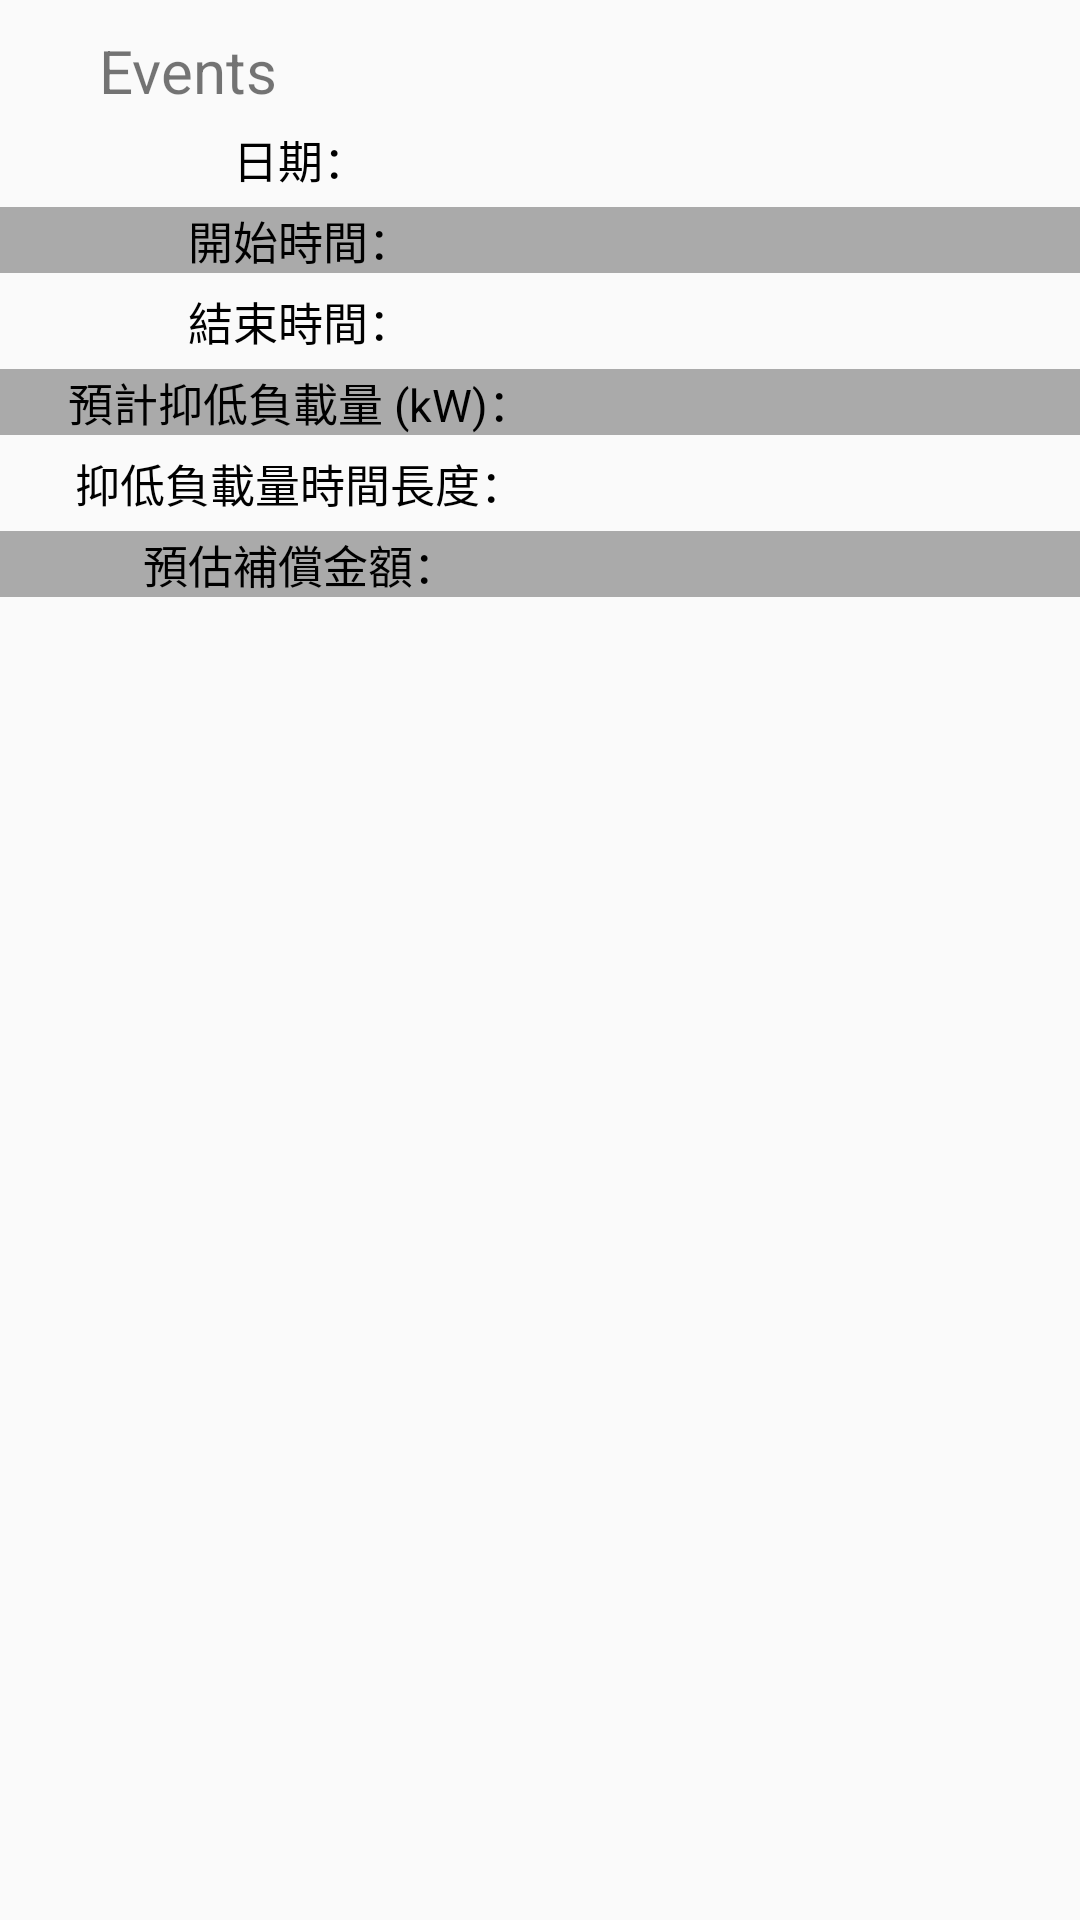

The Android layout XML behind this screen, and the referenced resources:
<!-- AndroidManifest.xml: application theme Theme.AppCompat.Light.NoActionBar -->
<!-- res/layout/listview.xml -->
<?xml version="1.0" encoding="utf-8"?>
<LinearLayout
    xmlns:android="http://schemas.android.com/apk/res/android"
    android:layout_width="match_parent"
    android:layout_height="wrap_content"
    android:paddingBottom="10dp"
    android:paddingTop="10dp"
    android:orientation="vertical"
    android:descendantFocusability="blocksDescendants">

    <TextView
        android:id="@+id/tvlistview1"
        android:layout_width="wrap_content"
        android:layout_height="wrap_content"
        android:layout_marginStart="33dp"
        android:layout_marginLeft="33dp"
        android:text="Events"
        android:textSize="20sp" />
<LinearLayout
    android:layout_width="match_parent"
    android:layout_height="wrap_content"
    android:id="@+id/layoutEvent"
    android:orientation="vertical">
    <LinearLayout
        android:layout_width="match_parent"
        android:layout_height="wrap_content"
        android:layout_marginTop="5dp"
        android:orientation="horizontal">

        <TextView
            android:layout_width="50sp"
            android:layout_height="wrap_content"
            android:layout_weight="1.37"
            android:text="日期："
            android:textAlignment="center"
            android:textColor="@android:color/black"
            android:textSize="15sp" />

        <TextView
            android:id="@+id/tv_now_date"
            android:layout_width="50sp"
            android:layout_height="wrap_content"
            android:layout_weight="1"
            android:text=""
            android:textAlignment="center"
            android:textColor="@color/colorPrimaryDark"
            android:textSize="15sp" />
    </LinearLayout>

    <LinearLayout
        android:layout_width="match_parent"
        android:layout_height="wrap_content"
        android:background="@color/darker_gray"
        android:layout_marginTop="5dp">

        <TextView
            android:layout_width="50sp"
            android:layout_height="wrap_content"
            android:layout_weight="1.37"
            android:text="開始時間："
            android:textAlignment="center"
            android:textColor="@android:color/black"
            android:textSize="15sp" />

        <TextView
            android:id="@+id/tv_now_start"
            android:layout_width="50sp"
            android:layout_height="wrap_content"
            android:layout_weight="1"
            android:text=""
            android:textAlignment="center"
            android:textColor="@color/colorPrimaryDark"
            android:textSize="15sp" />
    </LinearLayout>

    <LinearLayout
        android:layout_width="match_parent"
        android:layout_height="wrap_content"
        android:layout_marginTop="5dp"
        android:orientation="horizontal">

        <TextView
            android:layout_width="50sp"
            android:layout_height="wrap_content"
            android:layout_weight="1.37"
            android:text="結束時間："
            android:textAlignment="center"
            android:textColor="@android:color/black"
            android:textSize="15sp" />

        <TextView
            android:id="@+id/tv_now_stop"
            android:layout_width="50sp"
            android:layout_height="wrap_content"
            android:layout_weight="1"
            android:text=""
            android:textAlignment="center"
            android:textColor="@color/colorPrimaryDark"
            android:textSize="15sp" />
    </LinearLayout>

    <LinearLayout
        android:layout_width="match_parent"
        android:layout_height="wrap_content"
        android:background="@color/darker_gray"
        android:layout_marginTop="5dp">

        <TextView
            android:layout_width="50sp"
            android:layout_height="wrap_content"
            android:layout_weight="1.37"
            android:text="預計抑低負載量 (kW)："
            android:textAlignment="center"
            android:textColor="@android:color/black"
            android:textSize="15sp" />

        <TextView
            android:id="@+id/tv_now_p"
            android:layout_width="50sp"
            android:layout_height="wrap_content"
            android:layout_weight="1"
            android:text=""
            android:textAlignment="center"
            android:textColor="@color/colorPrimaryDark"
            android:textSize="15sp" />
    </LinearLayout>

    <LinearLayout
        android:layout_width="match_parent"
        android:layout_height="wrap_content"
        android:layout_marginTop="5dp">

        <TextView
            android:layout_width="50sp"
            android:layout_height="wrap_content"
            android:layout_weight="1.37"
            android:text="抑低負載量時間長度："
            android:textAlignment="center"
            android:textColor="@android:color/black"
            android:textSize="15sp" />

        <TextView
            android:id="@+id/tv_now_time"
            android:layout_width="50sp"
            android:layout_height="wrap_content"
            android:layout_weight="1"
            android:text=""
            android:textAlignment="center"
            android:textColor="@color/colorPrimaryDark"
            android:textSize="15sp" />
    </LinearLayout>

    <LinearLayout
        android:layout_width="match_parent"
        android:layout_height="wrap_content"
        android:background="@color/darker_gray"
        android:layout_marginTop="5dp">

        <TextView
            android:layout_width="50sp"
            android:layout_height="wrap_content"
            android:layout_weight="1.37"
            android:text="預估補償金額："
            android:textAlignment="center"
            android:textColor="@android:color/black"
            android:textSize="15sp" />

        <TextView
            android:id="@+id/tv_now_cost"
            android:layout_width="50sp"
            android:layout_height="wrap_content"
            android:layout_weight="1"
            android:text=""
            android:textAlignment="center"
            android:textColor="@color/colorPrimaryDark"
            android:textSize="15sp" />
    </LinearLayout>

</LinearLayout>
</LinearLayout>
<!-- resources referenced by this layout -->
<resources>
  <color name="colorPrimaryDark">#303F9F</color>
  <color name="darker_gray">@android:color/darker_gray</color>
</resources>
